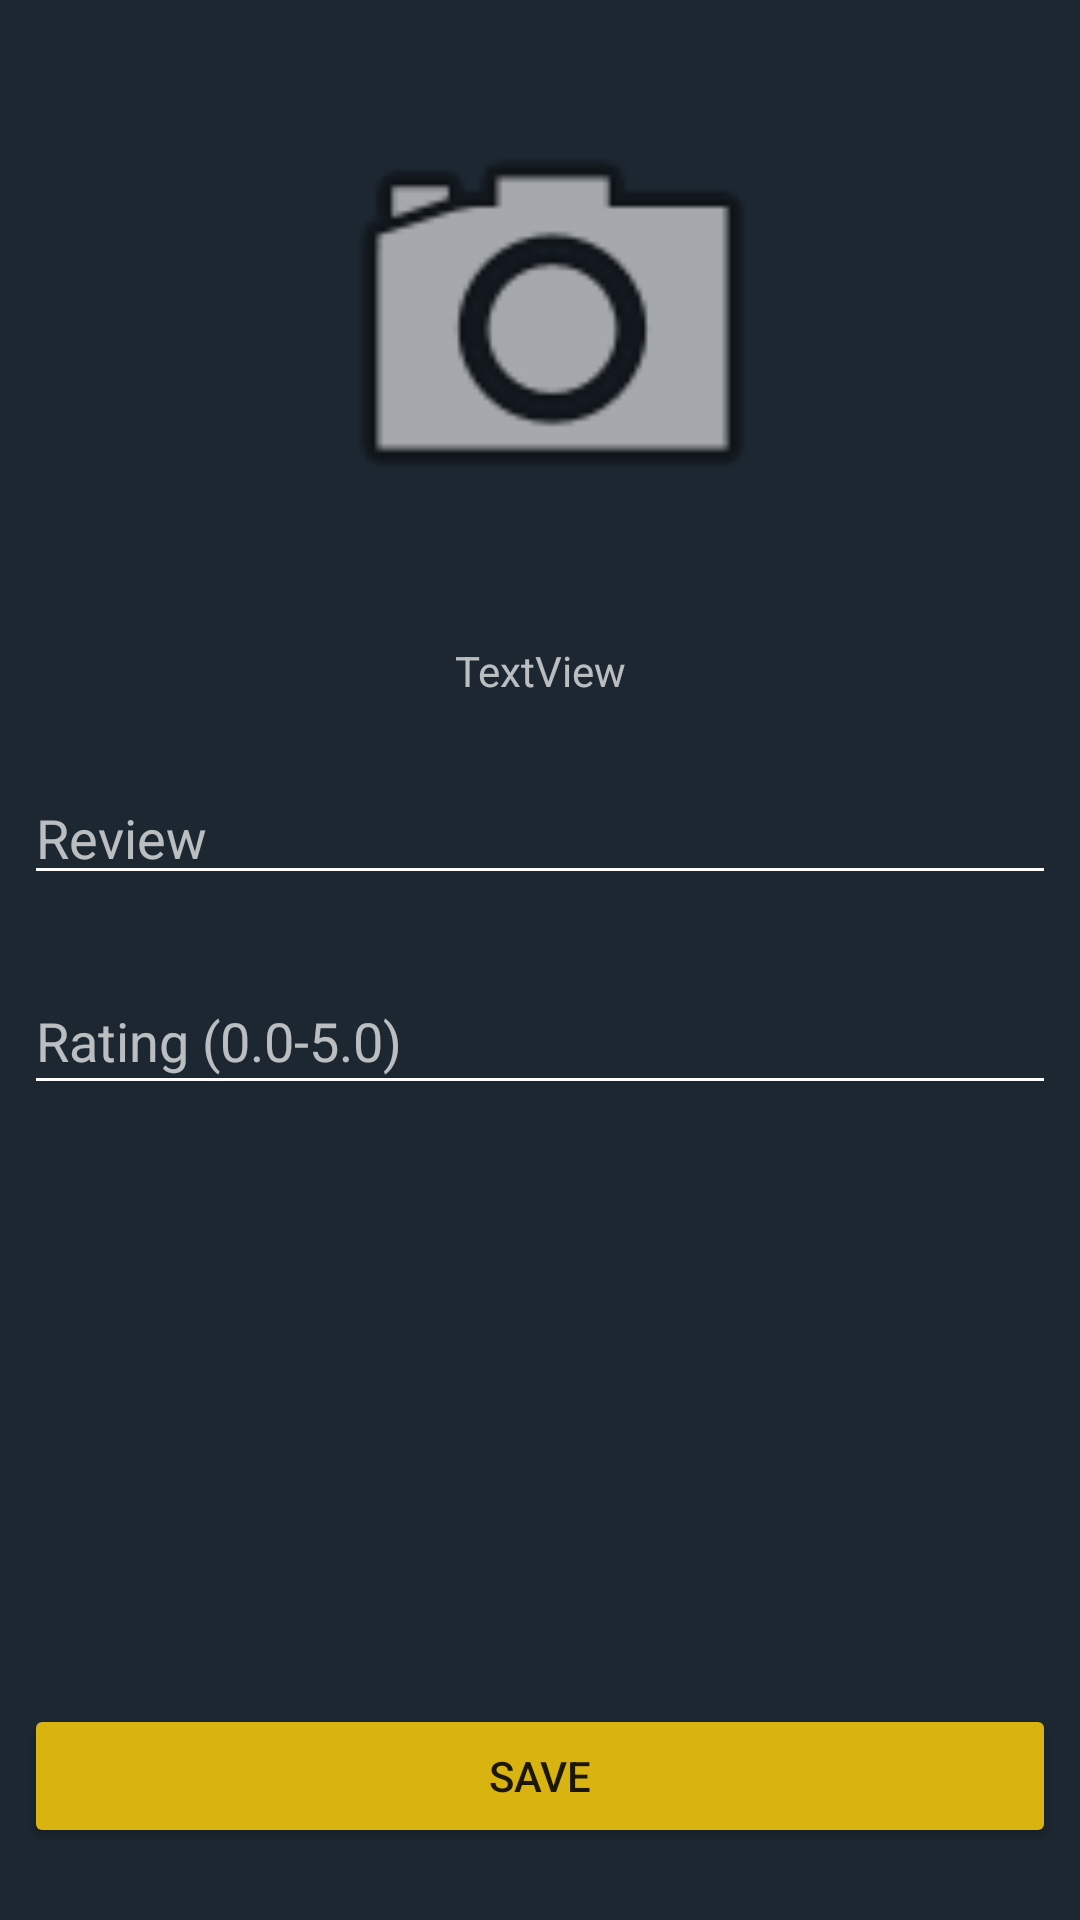

Here is an Android app screen rendered from its layout file. Give the layout XML and the strings, colors and styles it references.
<!-- AndroidManifest.xml: activity theme BestDamTheme -->
<!-- res/layout/activity_review.xml -->
<?xml version="1.0" encoding="utf-8"?>
<android.support.constraint.ConstraintLayout xmlns:android="http://schemas.android.com/apk/res/android"
    xmlns:app="http://schemas.android.com/apk/res-auto"
    xmlns:tools="http://schemas.android.com/tools"
    android:layout_width="match_parent"
    android:layout_height="match_parent"
    tools:context=".ReviewActivity">

    <ImageView
        android:id="@+id/band_image"
        android:layout_width="193dp"
        android:layout_height="166dp"
        android:layout_marginStart="8dp"
        android:layout_marginTop="24dp"
        app:layout_constraintEnd_toEndOf="parent"
        app:layout_constraintStart_toStartOf="parent"
        app:layout_constraintTop_toTopOf="parent"
        app:srcCompat="@android:drawable/ic_menu_camera" />

    <TextView
        android:id="@+id/band_name"
        android:layout_width="wrap_content"
        android:layout_height="19dp"
        android:layout_marginEnd="8dp"
        android:layout_marginStart="8dp"
        android:layout_marginTop="24dp"
        android:text="TextView"
        app:layout_constraintEnd_toEndOf="parent"
        app:layout_constraintStart_toStartOf="parent"
        app:layout_constraintTop_toBottomOf="@+id/band_image" />

    <Button
        android:id="@+id/save_button"
        android:layout_width="0dp"
        android:layout_height="48dp"
        android:layout_marginBottom="24dp"
        android:layout_marginEnd="8dp"
        android:layout_marginStart="8dp"
        android:text="Save"
        style="@style/Widget.AppCompat.Button.Colored"
        app:layout_constraintBottom_toBottomOf="parent"
        app:layout_constraintEnd_toEndOf="parent"
        app:layout_constraintStart_toStartOf="parent" />

    <EditText
        android:id="@+id/review_message"
        android:layout_width="0dp"
        android:layout_height="wrap_content"
        android:layout_marginEnd="8dp"
        android:layout_marginStart="8dp"
        android:layout_marginTop="24dp"
        android:ems="10"
        android:hint="Review"
        android:inputType="textPersonName"
        app:layout_constraintEnd_toEndOf="parent"
        app:layout_constraintStart_toStartOf="parent"
        app:layout_constraintTop_toBottomOf="@+id/band_name" />

    <EditText
        android:id="@+id/review_rating"
        android:layout_width="0dp"
        android:layout_height="46dp"
        android:layout_marginEnd="8dp"
        android:layout_marginStart="8dp"
        android:layout_marginTop="24dp"
        android:ems="10"
        android:hint="Rating (0.0-5.0)"
        android:inputType="numberDecimal"
        app:layout_constraintEnd_toEndOf="parent"
        app:layout_constraintStart_toStartOf="parent"
        app:layout_constraintTop_toBottomOf="@+id/review_message" />

</android.support.constraint.ConstraintLayout>
<!-- resources referenced by this layout -->
<resources>
  <style name="BestDamTheme" parent="Theme.AppCompat">
          <item name="android:colorBackground">@color/background_material_light</item>
          <item name="android:statusBarColor">@color/status_bar</item>
          <item name="colorAccent">@color/colorPrimary</item>
          <item name="android:textColorPrimary">@android:color/white</item>
          <item name="android:navigationBarColor">@color/status_bar</item>
          <item name="android:textColorSecondary">@android:color/white</item>
          <item name="colorPrimary">@color/colorPrimary</item>
          <item name="android:textColorSecondaryInverse">@color/buttonfill</item>
      </style>
  <color name="background_material_light" tools:ignore="PrivateResource">#1d2731</color>
  <color name="status_bar">#0b3c5d</color>
  <color name="colorPrimary">#d9b310</color>
  <color name="buttonfill">#e7e7e8</color>
</resources>
